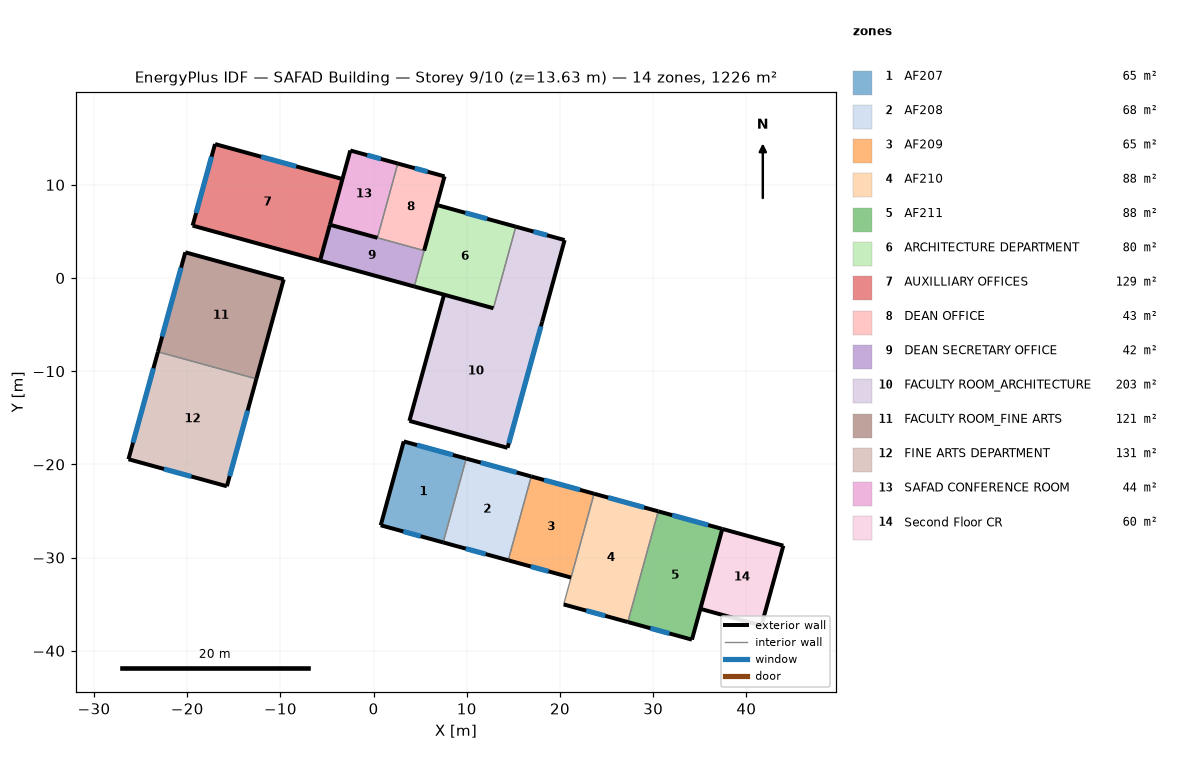
=== STOREY PLAN SPEC (per zone: floor XY polygon, exterior-wall plan segments, windows/doors) ===
zone 1: AF207  (64.8 m²)
  floor: (9.94, -19.38) (7.47, -28.37) (0.77, -26.53) (3.24, -17.54)
  exterior wall: (3.24, -17.54) – (0.77, -26.53)  [9.3 m]
  exterior wall: (0.77, -26.53) – (7.47, -28.37)  [6.9 m]
    window: (3.19, -27.20) – (5.05, -27.71)  [4.5 m²]
  exterior wall: (9.94, -19.38) – (3.24, -17.54)  [6.9 m]
    window: (8.51, -18.99) – (4.66, -17.93)  [2.0 m²]
  interior walls: 1
zone 2: AF208  (67.5 m²)
  floor: (16.92, -21.29) (14.45, -30.29) (7.47, -28.37) (9.94, -19.38)
  exterior wall: (16.92, -21.29) – (9.94, -19.38)  [7.2 m]
    window: (15.35, -20.86) – (11.50, -19.81)  [2.0 m²]
  exterior wall: (7.47, -28.37) – (14.45, -30.29)  [7.2 m]
    window: (9.89, -29.04) – (12.03, -29.63)  [5.2 m²]
  interior walls: 2
zone 3: AF209  (65.2 m²)
  floor: (23.66, -23.15) (21.19, -32.14) (14.45, -30.29) (16.92, -21.29)
  exterior wall: (23.66, -23.15) – (16.92, -21.29)  [7.0 m]
    window: (22.15, -22.73) – (18.29, -21.67)  [2.0 m²]
  exterior wall: (14.45, -30.29) – (21.19, -32.14)  [7.0 m]
    window: (16.87, -30.96) – (18.77, -31.48)  [4.6 m²]
  interior walls: 2
zone 4: AF210  (87.9 m²)
  floor: (30.54, -25.04) (27.28, -36.92) (20.40, -35.03) (23.66, -23.15)
  exterior wall: (20.40, -35.03) – (27.28, -36.92)  [7.1 m]
    window: (22.82, -35.69) – (24.86, -36.25)  [4.9 m²]
  exterior wall: (30.54, -25.04) – (23.66, -23.15)  [7.1 m]
    window: (29.03, -24.62) – (25.17, -23.56)  [2.0 m²]
  interior walls: 2
zone 5: AF211  (87.9 m²)
  floor: (37.42, -26.92) (34.16, -38.80) (27.28, -36.92) (30.54, -25.04)
  exterior wall: (37.42, -26.92) – (30.54, -25.04)  [7.1 m]
    window: (35.91, -26.51) – (32.05, -25.45)  [2.0 m²]
  exterior wall: (27.28, -36.92) – (34.16, -38.80)  [7.1 m]
    window: (29.70, -37.58) – (31.74, -38.14)  [4.9 m²]
  exterior wall: (34.16, -38.80) – (37.42, -26.92)  [12.3 m]
  interior walls: 1
zone 6: ARCHITECTURE DEPARTMENT  (79.9 m²)
  floor: (15.26, 5.51) (12.86, -3.24) (4.37, -0.91) (6.77, 7.84)
  exterior wall: (4.37, -0.91) – (12.86, -3.24)  [8.8 m]
  exterior wall: (15.26, 5.51) – (6.77, 7.84)  [8.8 m]
    window: (12.19, 6.35) – (9.84, 7.00)  [5.7 m²]
  interior walls: 2
zone 7: AUXILLIARY OFFICES  (128.7 m²)
  floor: (-3.34, 10.62) (-5.74, 1.86) (-19.42, 5.62) (-17.01, 14.37)
  exterior wall: (-3.34, 10.62) – (-17.01, 14.37)  [14.2 m]
    window: (-8.30, 11.98) – (-12.06, 13.01)  [9.1 m²]
  exterior wall: (-19.42, 5.62) – (-5.74, 1.86)  [14.2 m]
  exterior wall: (-17.01, 14.37) – (-19.42, 5.62)  [9.1 m]
    window: (-17.38, 13.02) – (-19.05, 6.97)  [14.7 m²]
  interior walls: 1
zone 8: DEAN OFFICE  (43.0 m²)
  floor: (7.61, 10.91) (5.42, 2.94) (0.41, 4.32) (2.60, 12.28)
  exterior wall: (7.61, 10.91) – (2.60, 12.28)  [5.2 m]
    window: (5.80, 11.40) – (4.41, 11.78)  [3.4 m²]
  exterior wall: (5.42, 2.94) – (7.61, 10.91)  [8.3 m]
  interior walls: 2
zone 9: DEAN SECRETARY OFFICE  (41.9 m²)
  floor: (5.42, 2.94) (4.37, -0.91) (-5.74, 1.86) (-4.69, 5.71)
  exterior wall: (-5.74, 1.86) – (4.37, -0.91)  [10.5 m]
  exterior wall: (-4.69, 5.71) – (-5.74, 1.86)  [4.0 m]
  interior walls: 2
zone 10: FACULTY ROOM_ARCHITECTURE  (202.7 m²)
  floor: (20.50, 4.07) (18.09, -4.68) (12.86, -3.24) (15.26, 5.51)
  floor: (18.09, -4.68) (14.37, -18.22) (3.84, -15.33) (7.56, -1.79)
  exterior wall: (20.50, 4.07) – (15.26, 5.51)  [5.4 m]
    window: (18.61, 4.59) – (17.15, 4.99)  [3.5 m²]
  exterior wall: (3.84, -15.33) – (14.37, -18.22)  [10.9 m]
  exterior wall: (18.09, -4.68) – (20.50, 4.07)  [9.1 m]
  exterior wall: (7.56, -1.79) – (3.84, -15.33)  [14.0 m]
  exterior wall: (14.37, -18.22) – (18.09, -4.68)  [14.0 m]
    window: (14.51, -17.72) – (17.95, -5.19)  [26.0 m²]
  interior walls: 2
zone 11: FACULTY ROOM_FINE ARTS  (121.2 m²)
  floor: (-9.65, -0.14) (-12.58, -10.82) (-23.14, -7.92) (-20.20, 2.76)
  exterior wall: (-12.58, -10.82) – (-9.65, -0.14)  [11.1 m]
  exterior wall: (-20.20, 2.76) – (-23.14, -7.92)  [11.1 m]
    window: (-20.65, 1.12) – (-22.69, -6.28)  [18.0 m²]
  exterior wall: (-9.65, -0.14) – (-20.20, 2.76)  [11.0 m]
  interior walls: 1
zone 12: FINE ARTS DEPARTMENT  (130.9 m²)
  floor: (-12.58, -10.82) (-15.74, -22.35) (-26.30, -19.45) (-23.14, -7.92)
  exterior wall: (-23.14, -7.92) – (-26.30, -19.45)  [12.0 m]
    window: (-23.62, -9.70) – (-25.81, -17.67)  [19.4 m²]
  exterior wall: (-15.74, -22.35) – (-12.58, -10.82)  [12.0 m]
    window: (-15.44, -21.26) – (-13.51, -14.22)  [14.6 m²]
  exterior wall: (-26.30, -19.45) – (-15.74, -22.35)  [11.0 m]
    window: (-22.49, -20.49) – (-19.55, -21.30)  [7.1 m²]
  interior walls: 1
zone 13: SAFAD CONFERENCE ROOM  (43.7 m²)
  floor: (2.60, 12.28) (0.41, 4.32) (-4.69, 5.71) (-2.50, 13.68)
  exterior wall: (2.60, 12.28) – (-2.50, 13.68)  [5.3 m]
    window: (0.79, 12.78) – (-0.69, 13.18)  [3.6 m²]
  exterior wall: (-4.69, 5.71) – (0.41, 4.32)  [5.3 m]
  exterior wall: (-2.50, 13.68) – (-4.69, 5.71)  [8.3 m]
  interior walls: 1
zone 14: Second Floor CR  (60.4 m²)
  floor: (43.97, -28.72) (41.61, -37.30) (35.07, -35.50) (37.42, -26.92)
  exterior wall: (43.97, -28.72) – (37.42, -26.92)  [6.8 m]
  exterior wall: (41.61, -37.30) – (43.97, -28.72)  [8.9 m]
  exterior wall: (35.07, -35.50) – (41.61, -37.30)  [6.8 m]
  interior walls: 1

=== DERIVED (storey summary) ===
Building: SAFAD Building
Storey: 9 of 10  (floor level z = 13.63 m)
Storey gross floor area: 1225.7 m²
Zones on this storey: 14
  - AF207: floor 64.8 m²; exterior wall 23.2 m (75.3 m²); 2 window(s) 6.5 m²; WWR 8.7%
  - AF208: floor 67.5 m²; exterior wall 14.5 m (46.9 m²); 2 window(s) 7.2 m²; WWR 15.3%
  - AF209: floor 65.2 m²; exterior wall 14.0 m (45.3 m²); 2 window(s) 6.6 m²; WWR 14.6%
  - AF210: floor 87.9 m²; exterior wall 14.3 m (46.2 m²); 2 window(s) 6.9 m²; WWR 15.0%
  - AF211: floor 87.9 m²; exterior wall 26.6 m (86.2 m²); 2 window(s) 6.9 m²; WWR 8.1%
  - ARCHITECTURE DEPARTMENT: floor 79.9 m²; exterior wall 17.6 m (57.1 m²); 1 window(s) 5.7 m²; WWR 10.0%
  - AUXILLIARY OFFICES: floor 128.7 m²; exterior wall 37.4 m (121.3 m²); 2 window(s) 23.8 m²; WWR 19.6%
  - DEAN OFFICE: floor 43.0 m²; exterior wall 13.5 m (43.6 m²); 1 window(s) 3.4 m²; WWR 7.7%
  - DEAN SECRETARY OFFICE: floor 41.9 m²; exterior wall 14.5 m (46.9 m²); WWR 0.0%
  - FACULTY ROOM_ARCHITECTURE: floor 202.7 m²; exterior wall 53.5 m (173.4 m²); 2 window(s) 29.5 m²; WWR 17.0%
  - FACULTY ROOM_FINE ARTS: floor 121.2 m²; exterior wall 33.1 m (107.2 m²); 1 window(s) 18.0 m²; WWR 16.7%
  - FINE ARTS DEPARTMENT: floor 130.9 m²; exterior wall 34.9 m (112.9 m²); 3 window(s) 41.0 m²; WWR 36.3%
  - SAFAD CONFERENCE ROOM: floor 43.7 m²; exterior wall 18.8 m (61.0 m²); 1 window(s) 3.6 m²; WWR 5.8%
  - Second Floor CR: floor 60.4 m²; exterior wall 22.5 m (72.8 m²); WWR 0.0%
Zone adjacency: (none detected)